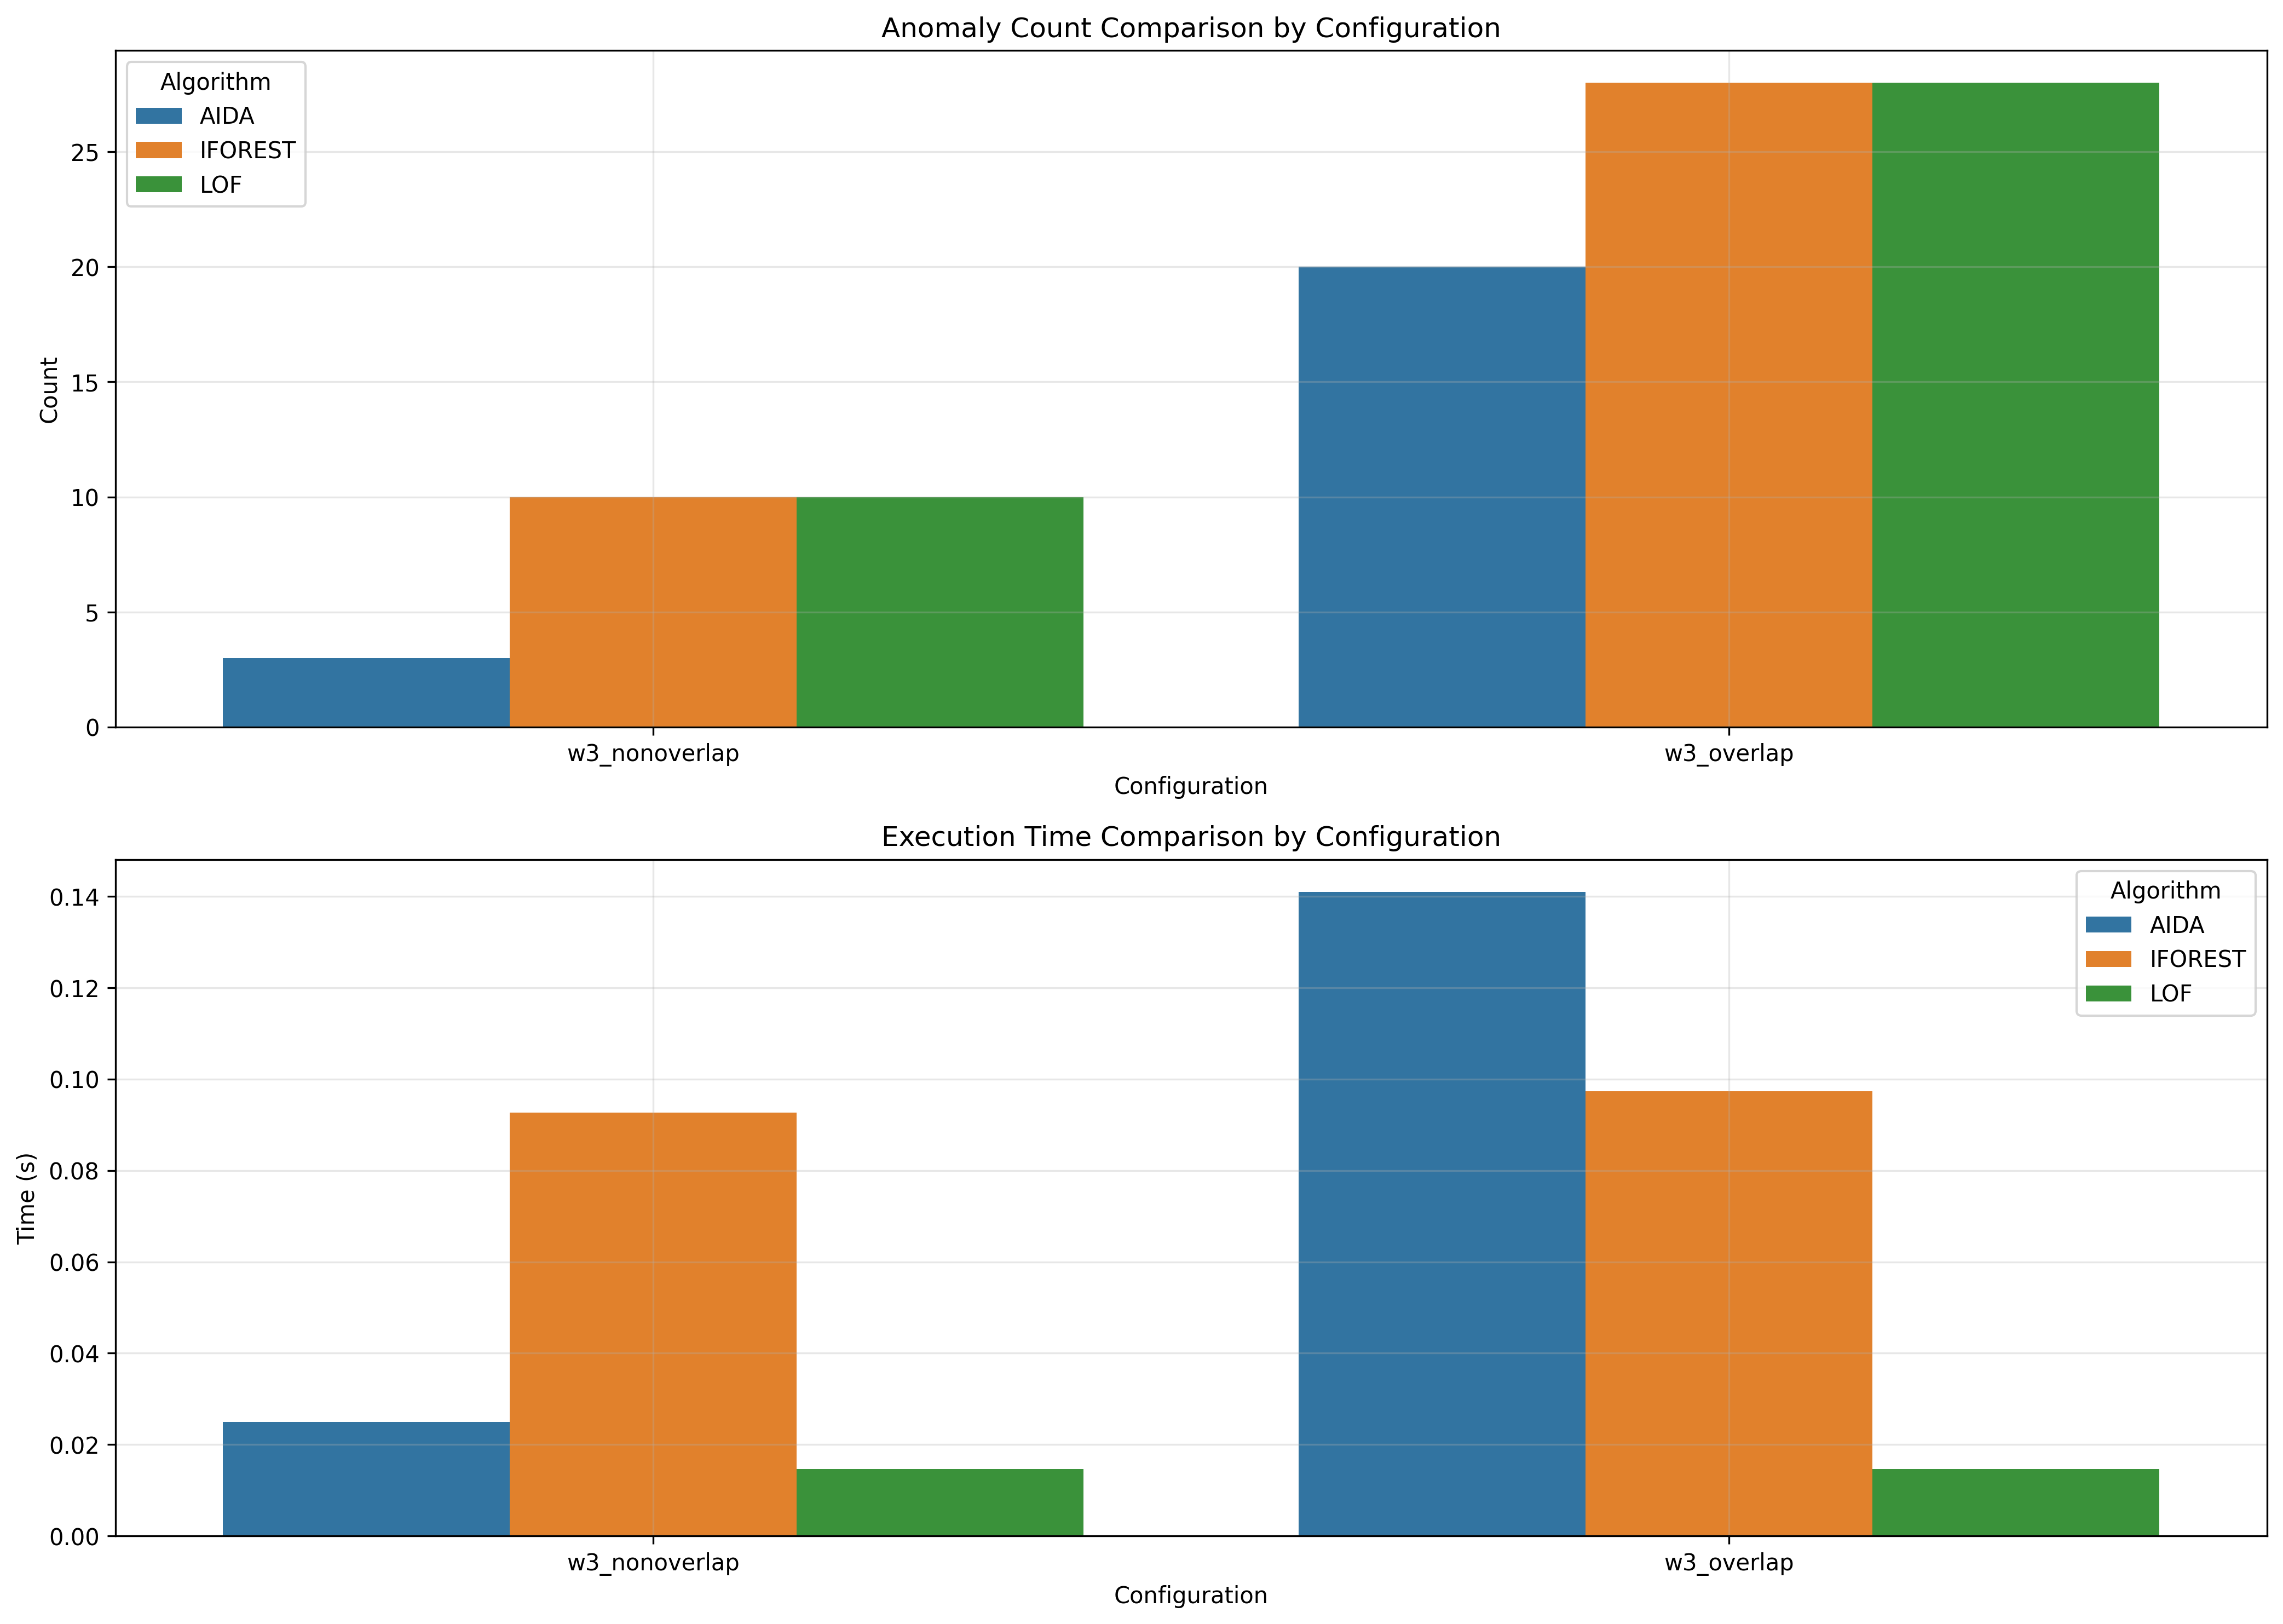

Source data for this figure (header and first rows):
window_size, overlap_type, aida_count, iforest_count, lof_count, aida_time, iforest_time, lof_time
3, nonoverlap, 3, 10, 10, 0.025, 0.09266, 0.01462
3, overlap, 20, 28, 28, 0.141, 0.09739, 0.0147
